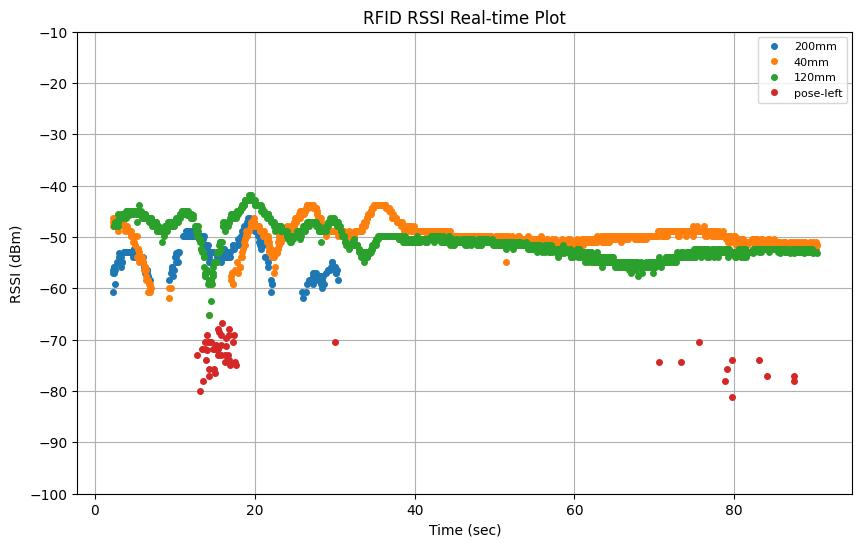

The table this chart was drawn from, first rows:
elapsed_time, tag_id, tag_alias, rssi, arm_x, arm_y, arm_z, arm_roll, arm_pitch, arm_yaw, arm_qx, arm_qy, arm_qz, arm_qw, tof_distance
2.001, E28068940000400BB6B448F1, 40mm, -47.0, 0.9605, -0.01832, 0.3896, 119.3, -9.357, 97.4, 0.5987, 0.619, 0.4246, 0.2794, 
0.2103, , , , 0.9658, -0.01153, 0.3878, 119.2, -9.367, 97.49, 0.5978, 0.6189, 0.4258, 0.2798, 
2.01, E28068940000500A8C53D4AE, 120mm, -49.8, 0.9756, -0.0002201, 0.3852, 118.8, -9.324, 97.57, 0.5963, 0.618, 0.4279, 0.2818, 
0.4101, , , , 0.979, 0.002226, 0.384, 118.7, -9.335, 97.52, 0.5963, 0.6172, 0.4284, 0.2826, 
2.042, E28068940000500BB6B6D55A, 200mm, -59.93, 0.988, 0.01004, 0.3811, 118.3, -9.338, 97.4, 0.5962, 0.6153, 0.43, 0.2847, 
2.042, E28068940000400BB6B448F1, 40mm, -47.0, 0.9606, -0.01825, 0.3896, 119.3, -9.357, 97.39, 0.5987, 0.619, 0.4246, 0.2794, 
2.1, E28068940000500A8C53D4AE, 120mm, -48.8, 0.9641, -0.01519, 0.3877, 119.3, -9.352, 97.33, 0.599, 0.6185, 0.4247, 0.2799, 
2.11, E28068940000500A8C53D4AE, 120mm, -52.3, 0.9646, -0.01469, 0.3873, 119.3, -9.351, 97.31, 0.599, 0.6184, 0.4247, 0.28, 
2.13, E28068940000400BB6B448F1, 40mm, -47.9, 0.9645, -0.01475, 0.3874, 119.3, -9.351, 97.32, 0.599, 0.6185, 0.4247, 0.2799, 
2.14, E28068940000400BB6B448F1, 40mm, -47.9, 0.9615, -0.01745, 0.3891, 119.3, -9.356, 97.38, 0.5988, 0.6189, 0.4246, 0.2795, 
2.2, E28068940000500BB6B6D55A, 200mm, -60.8, 0.967, -0.009835, 0.3874, 119.1, -9.367, 97.51, 0.5976, 0.6189, 0.4261, 0.2799, 
0.6102, , , , 0.9907, 0.01244, 0.3801, 118.2, -9.357, 97.38, 0.596, 0.6148, 0.4306, 0.2852, 
2.022, E28068940000400BB6B448F1, 40mm, -47.0, 0.9968, 0.02266, 0.3793, 117.9, -9.344, 97.67, 0.5936, 0.615, 0.4331, 0.286, 
2.22, E28068940000500BB6B6D55A, 200mm, -57.0, 0.9693, -0.006879, 0.3866, 119.1, -9.367, 97.55, 0.5972, 0.6188, 0.4265, 0.2801, 
2.233, E28068940000400BB6B448F1, 40mm, -47.03, 0.97, -0.005915, 0.3863, 119, -9.367, 97.57, 0.5971, 0.6188, 0.4267, 0.2802, 
2.233, E28068940000400BB6B448F1, 40mm, -47.9, 0.97, -0.005915, 0.3863, 119, -9.367, 97.57, 0.5971, 0.6188, 0.4267, 0.2802, 
2.24, E28068940000500BB6B6D55A, 200mm, -56.4, 0.97, -0.005915, 0.3863, 119, -9.367, 97.57, 0.5971, 0.6188, 0.4267, 0.2802, 
2.321, E28068940000400BB6B448F1, 40mm, -46.3, 0.9752, -0.0006143, 0.3853, 118.8, -9.327, 97.57, 0.5964, 0.6181, 0.4278, 0.2817, 
2.344, E28068940000500BB6B6D55A, 200mm, -57.03, 0.9756, -0.0002201, 0.3852, 118.8, -9.324, 97.57, 0.5963, 0.618, 0.4279, 0.2818, 
2.344, E28068940000500BB6B6D55A, 200mm, -55.8, 0.9758, -4.018169354191695e-05, 0.3851, 118.8, -9.325, 97.57, 0.5963, 0.618, 0.4279, 0.2818, 
2.41, E28068940000500A8C53D4AE, 120mm, -47.9, 0.9806, 0.003405, 0.3835, 118.6, -9.339, 97.49, 0.5964, 0.6169, 0.4287, 0.2829, 
2.431, E28068940000500A8C53D4AE, 120mm, -47.9, 0.9818, 0.004342, 0.383, 118.6, -9.341, 97.47, 0.5964, 0.6166, 0.4289, 0.2832, 
2.443, E28068940000500BB6B6D55A, 200mm, -55.83, 0.9818, 0.004342, 0.383, 118.6, -9.341, 97.47, 0.5964, 0.6166, 0.4289, 0.2832, 
2.443, E28068940000400BB6B448F1, 40mm, -47.0, 0.9818, 0.004342, 0.383, 118.6, -9.341, 97.47, 0.5964, 0.6166, 0.4289, 0.2832, 
2.452, E28068940000500BB6B6D55A, 200mm, -59.1, 0.9822, 0.004651, 0.3829, 118.5, -9.342, 97.46, 0.5964, 0.6165, 0.429, 0.2833, 
2.52, E28068940000500BB6B6D55A, 200mm, -56.4, 0.987, 0.009147, 0.3814, 118.4, -9.34, 97.41, 0.5962, 0.6155, 0.4298, 0.2845, 
2.541, E28068940000400BB6B448F1, 40mm, -46.3, 0.988, 0.01004, 0.3811, 118.3, -9.338, 97.4, 0.5962, 0.6153, 0.43, 0.2847, 
2.55, E28068940000500A8C53D4AE, 120mm, -47.0, 0.9881, 0.01016, 0.381, 118.3, -9.339, 97.4, 0.5961, 0.6153, 0.43, 0.2848, 
2.61, E28068940000400BB6B448F1, 40mm, -46.3, 0.9921, 0.0137, 0.3795, 118.2, -9.365, 97.38, 0.596, 0.6146, 0.4309, 0.2854, 
2.62, E28068940000400BB6B448F1, 40mm, -47.9, 0.9927, 0.01425, 0.3793, 118.1, -9.369, 97.37, 0.5959, 0.6144, 0.431, 0.2856, 
2.64, E28068940000500A8C53D4AE, 120mm, -47.0, 0.9932, 0.01465, 0.3791, 118.1, -9.371, 97.37, 0.5959, 0.6144, 0.4311, 0.2856, 
2.653, E28068940000400BB6B448F1, 40mm, -46.3, 0.9934, 0.01508, 0.3791, 118.1, -9.37, 97.39, 0.5958, 0.6144, 0.4312, 0.2857, 
2.71, E28068940000500A8C53D4AE, 120mm, -47.0, 0.996, 0.02095, 0.3793, 117.9, -9.35, 97.6, 0.5941, 0.6149, 0.4327, 0.286, 
2.73, E28068940000400BB6B448F1, 40mm, -46.3, 0.9968, 0.02266, 0.3793, 117.9, -9.344, 97.67, 0.5936, 0.615, 0.4331, 0.286, 
2.74, E28068940000500A8C53D4AE, 120mm, -47.0, 0.9968, 0.02266, 0.3793, 117.9, -9.344, 97.67, 0.5936, 0.615, 0.4331, 0.286, 
0.8103, , , , 0.9972, 0.02516, 0.379, 117.9, -9.374, 97.78, 0.5931, 0.6155, 0.4335, 0.2855, 
2.753, E28068940000500BB6B6D55A, 200mm, -54.83, 0.9968, 0.02293, 0.3793, 117.9, -9.348, 97.68, 0.5936, 0.615, 0.4332, 0.286, 
2.753, E28068940000400BB6B448F1, 40mm, -47.0, 0.9968, 0.02302, 0.3793, 117.9, -9.349, 97.68, 0.5935, 0.6151, 0.4332, 0.286, 
2.811, E28068940000500A8C53D4AE, 120mm, -47.0, 0.9974, 0.02654, 0.3788, 117.9, -9.39, 97.84, 0.5928, 0.6157, 0.4338, 0.2851, 
2.84, E28068940000400BB6B448F1, 40mm, -48.8, 0.9976, 0.02754, 0.3786, 117.9, -9.402, 97.88, 0.5926, 0.6159, 0.4339, 0.2849, 
2.861, E28068940000500A8C53D4AE, 120mm, -47.0, 0.9984, 0.02779, 0.3784, 117.8, -9.392, 97.85, 0.5927, 0.6156, 0.434, 0.2853, 
2.92, E28068940000500A8C53D4AE, 120mm, -47.9, 1.003, 0.02921, 0.3774, 117.6, -9.336, 97.66, 0.593, 0.614, 0.4344, 0.2874, 
2.95, E28068940000500A8C53D4AE, 120mm, -45.6, 1.003, 0.02936, 0.3772, 117.6, -9.33, 97.64, 0.593, 0.6139, 0.4345, 0.2877, 
1.01, , , , 1.006, 0.03173, 0.3766, 117.4, -9.324, 97.61, 0.5927, 0.6131, 0.4353, 0.2887, 
2.96, E28068940000500BB6B6D55A, 200mm, -53.9, 1.004, 0.02994, 0.3771, 117.5, -9.329, 97.63, 0.593, 0.6137, 0.4346, 0.2879, 
3.02, E28068940000500BB6B6D55A, 200mm, -54.8, 1.009, 0.03368, 0.3761, 117.3, -9.317, 97.59, 0.5925, 0.6125, 0.4359, 0.2895, 
3.053, E28068940000500BB6B6D55A, 200mm, -53.03, 1.009, 0.03418, 0.3759, 117.3, -9.315, 97.59, 0.5924, 0.6124, 0.436, 0.2896, 
3.053, E28068940000400BB6B448F1, 40mm, -46.3, 1.009, 0.03429, 0.3759, 117.3, -9.315, 97.6, 0.5924, 0.6125, 0.4361, 0.2896, 
3.06, E28068940000500A8C53D4AE, 120mm, -46.3, 1.009, 0.03475, 0.3759, 117.3, -9.316, 97.62, 0.5922, 0.6126, 0.4361, 0.2895, 
3.141, E28068940000400BB6B448F1, 40mm, -46.3, 1.01, 0.04014, 0.3753, 117.2, -9.323, 97.87, 0.5908, 0.6137, 0.437, 0.2887, 
3.15, E28068940000500A8C53D4AE, 120mm, -46.3, 1.01, 0.04014, 0.3753, 117.2, -9.323, 97.87, 0.5908, 0.6137, 0.437, 0.2887, 
1.21, , , , 1.013, 0.04125, 0.3745, 117.1, -9.308, 97.79, 0.591, 0.613, 0.4372, 0.2896, 
3.163, E28068940000500A8C53D4AE, 120mm, -46.3, 1.011, 0.04046, 0.375, 117.2, -9.319, 97.85, 0.5909, 0.6135, 0.4371, 0.289, 
3.221, E28068940000500BB6B6D55A, 200mm, -55.8, 1.015, 0.04224, 0.3738, 117, -9.294, 97.72, 0.5911, 0.6123, 0.4374, 0.2904, 
3.24, E28068940000500BB6B6D55A, 200mm, -53.9, 1.015, 0.04256, 0.3736, 117, -9.288, 97.7, 0.5911, 0.6121, 0.4375, 0.2907, 
3.25, E28068940000500A8C53D4AE, 120mm, -46.3, 1.015, 0.04256, 0.3736, 117, -9.288, 97.7, 0.5911, 0.6121, 0.4375, 0.2907, 
3.263, E28068940000500A8C53D4AE, 120mm, -45.63, 1.016, 0.04297, 0.3732, 117, -9.293, 97.67, 0.5912, 0.6119, 0.4375, 0.2908, 
3.263, E28068940000400BB6B448F1, 40mm, -46.3, 1.016, 0.04303, 0.3731, 117, -9.293, 97.67, 0.5912, 0.6119, 0.4376, 0.2908, 
3.341, E28068940000500A8C53D4AE, 120mm, -45.6, 1.02, 0.04562, 0.3705, 116.9, -9.314, 97.52, 0.5918, 0.6106, 0.4379, 0.2919, 
3.35, E28068940000400BB6B448F1, 40mm, -46.3, 1.02, 0.04562, 0.3705, 116.9, -9.314, 97.52, 0.5918, 0.6106, 0.4379, 0.2919, 
... 3,482 more rows
